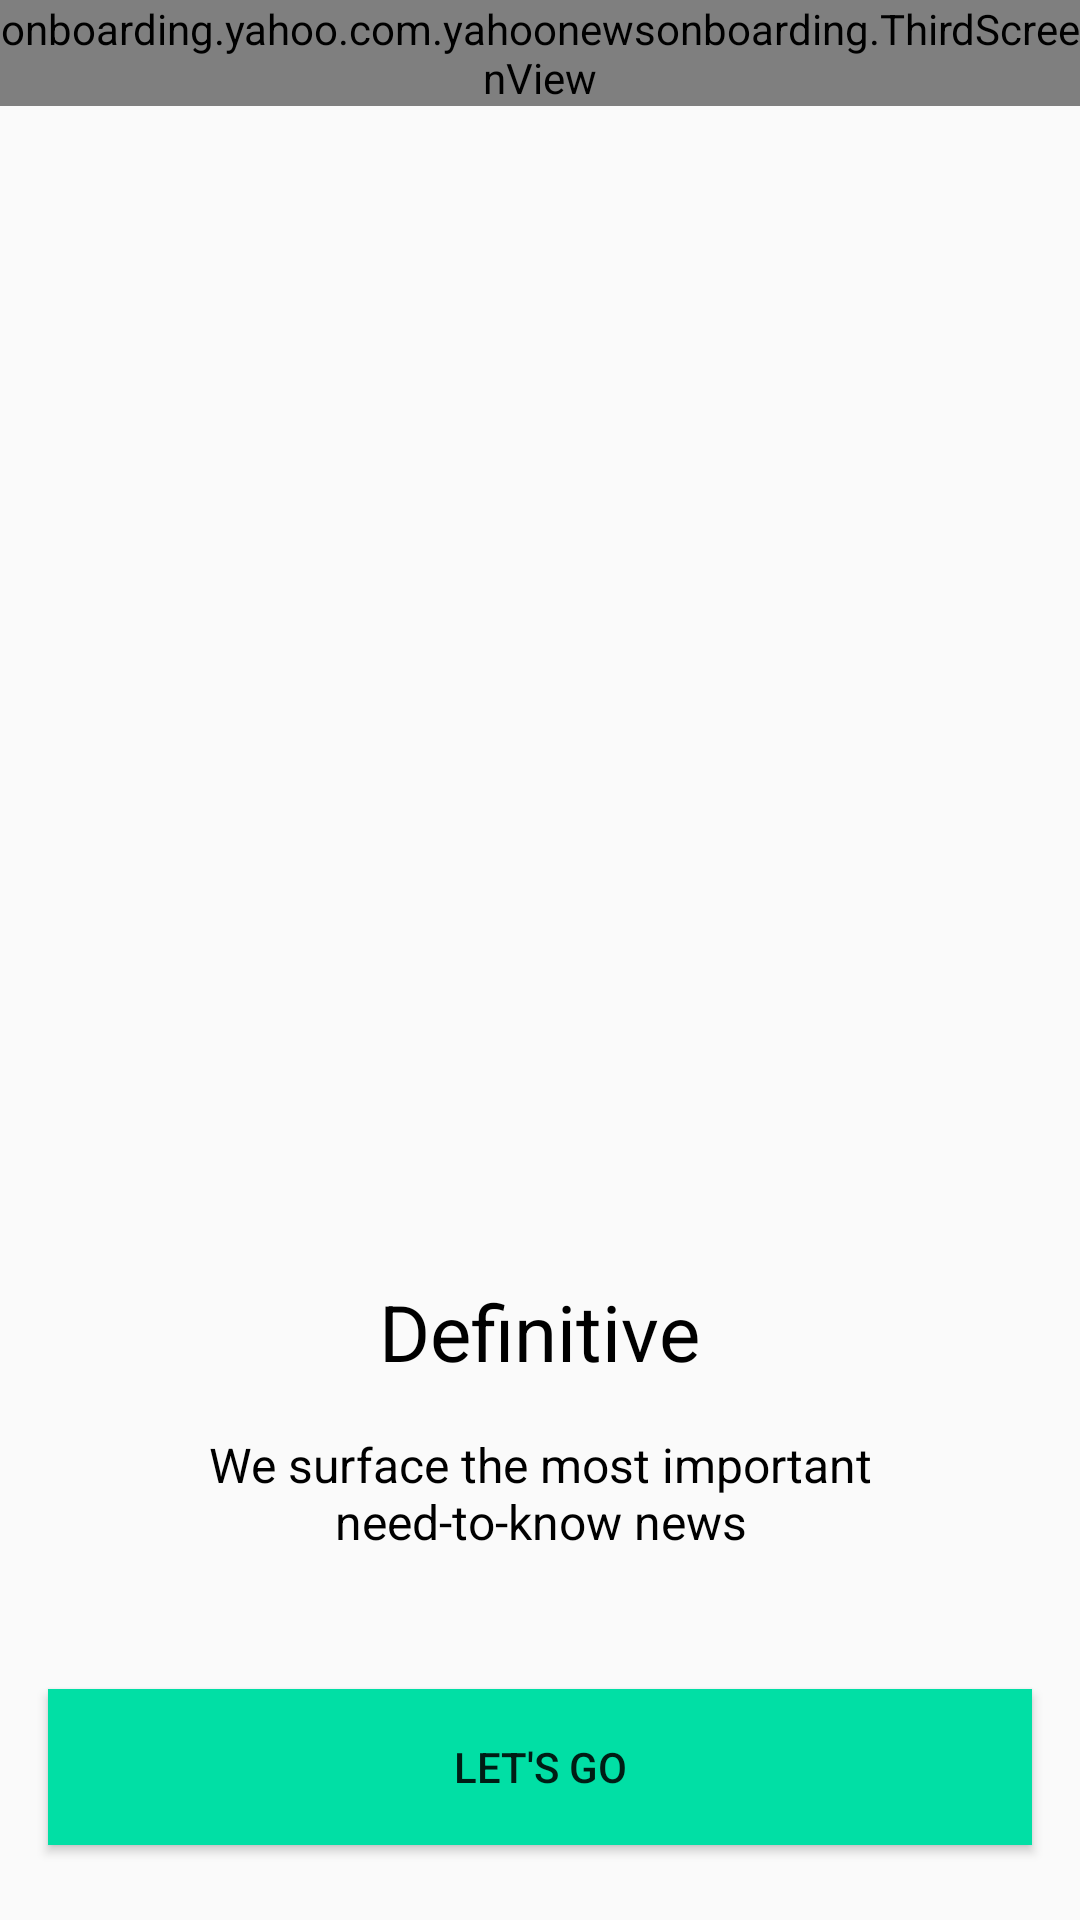

Reconstruct the res/layout file that produces this screen, plus the resources it refers to.
<!-- AndroidManifest.xml: application theme AppTheme -->
<!-- res/layout/third_screen.xml -->
<?xml version="1.0" encoding="utf-8"?>
<RelativeLayout xmlns:android="http://schemas.android.com/apk/res/android"
    android:layout_width="match_parent"
    android:layout_height="match_parent"
    android:orientation="vertical">

    <onboarding.yahoo.com.yahoonewsonboarding.ThirdScreenView
        android:id="@+id/round_view"
        android:layout_width="match_parent"
        android:layout_height="wrap_content" />

    <ImageView
        android:id="@+id/center_box_third"
        android:layout_width="1dp"
        android:layout_height="1dp"
        android:layout_centerHorizontal="true"
        android:visibility="invisible" />

    <TextView
        android:id="@+id/title_text"
        android:layout_width="wrap_content"
        android:layout_height="wrap_content"
        android:layout_above="@+id/desc_text"
        android:layout_centerHorizontal="true"
        android:layout_marginTop="@dimen/dimen_50"
        android:text="@string/third_title"
        android:textColor="@android:color/black"
        android:textSize="@dimen/text_26" />


    <TextView
        android:id="@+id/desc_text"
        android:layout_width="wrap_content"
        android:layout_height="wrap_content"
        android:layout_above="@+id/letsgo"
        android:layout_marginBottom="@dimen/dimen_45"
        android:layout_marginLeft="@dimen/activity_horizontal_margin"
        android:layout_marginRight="@dimen/activity_horizontal_margin"
        android:layout_marginTop="@dimen/activity_vertical_margin"
        android:gravity="center"
        android:paddingLeft="30dp"
        android:paddingRight="30dp"
        android:text="@string/third_desc"
        android:textColor="@android:color/black"
        android:textSize="@dimen/text_16" />

    <Button
        android:id="@+id/letsgo"
        android:layout_width="match_parent"
        android:layout_height="52dp"
        android:layout_alignParentBottom="true"
        android:layout_marginBottom="25dp"
        android:layout_marginLeft="@dimen/activity_horizontal_margin"
        android:layout_marginRight="@dimen/activity_horizontal_margin"
        android:background="@color/button_color"
        android:gravity="center"
        android:text="Let's Go"

        >

    </Button>


</RelativeLayout>
<!-- resources referenced by this layout -->
<resources>
  <color name="button_color">#01DFA5</color>
  <dimen name="activity_horizontal_margin">16dp</dimen>
  <dimen name="activity_vertical_margin">16dp</dimen>
  <dimen name="dimen_45">45dp</dimen>
  <dimen name="dimen_50">50dp</dimen>
  <dimen name="text_16">16sp</dimen>
  <dimen name="text_26">26sp</dimen>
  <string name="third_desc">We surface the most important need-to-know news</string>
  <string name="third_title">Definitive</string>
  <style name="AppTheme" parent="BaseAppTheme">
  
      </style>
  <style name="BaseAppTheme" parent="Theme.AppCompat.Light.NoActionBar">
          
          <item name="colorPrimary">@color/colorPrimary</item>
          <item name="colorPrimaryDark">@color/colorPrimaryDark</item>
          <item name="colorAccent">@color/colorAccent</item>
      </style>
  <color name="colorPrimary">#3F51B5</color>
  <color name="colorPrimaryDark">#ce3f3f</color>
  <color name="colorAccent">#FF4081</color>
</resources>
